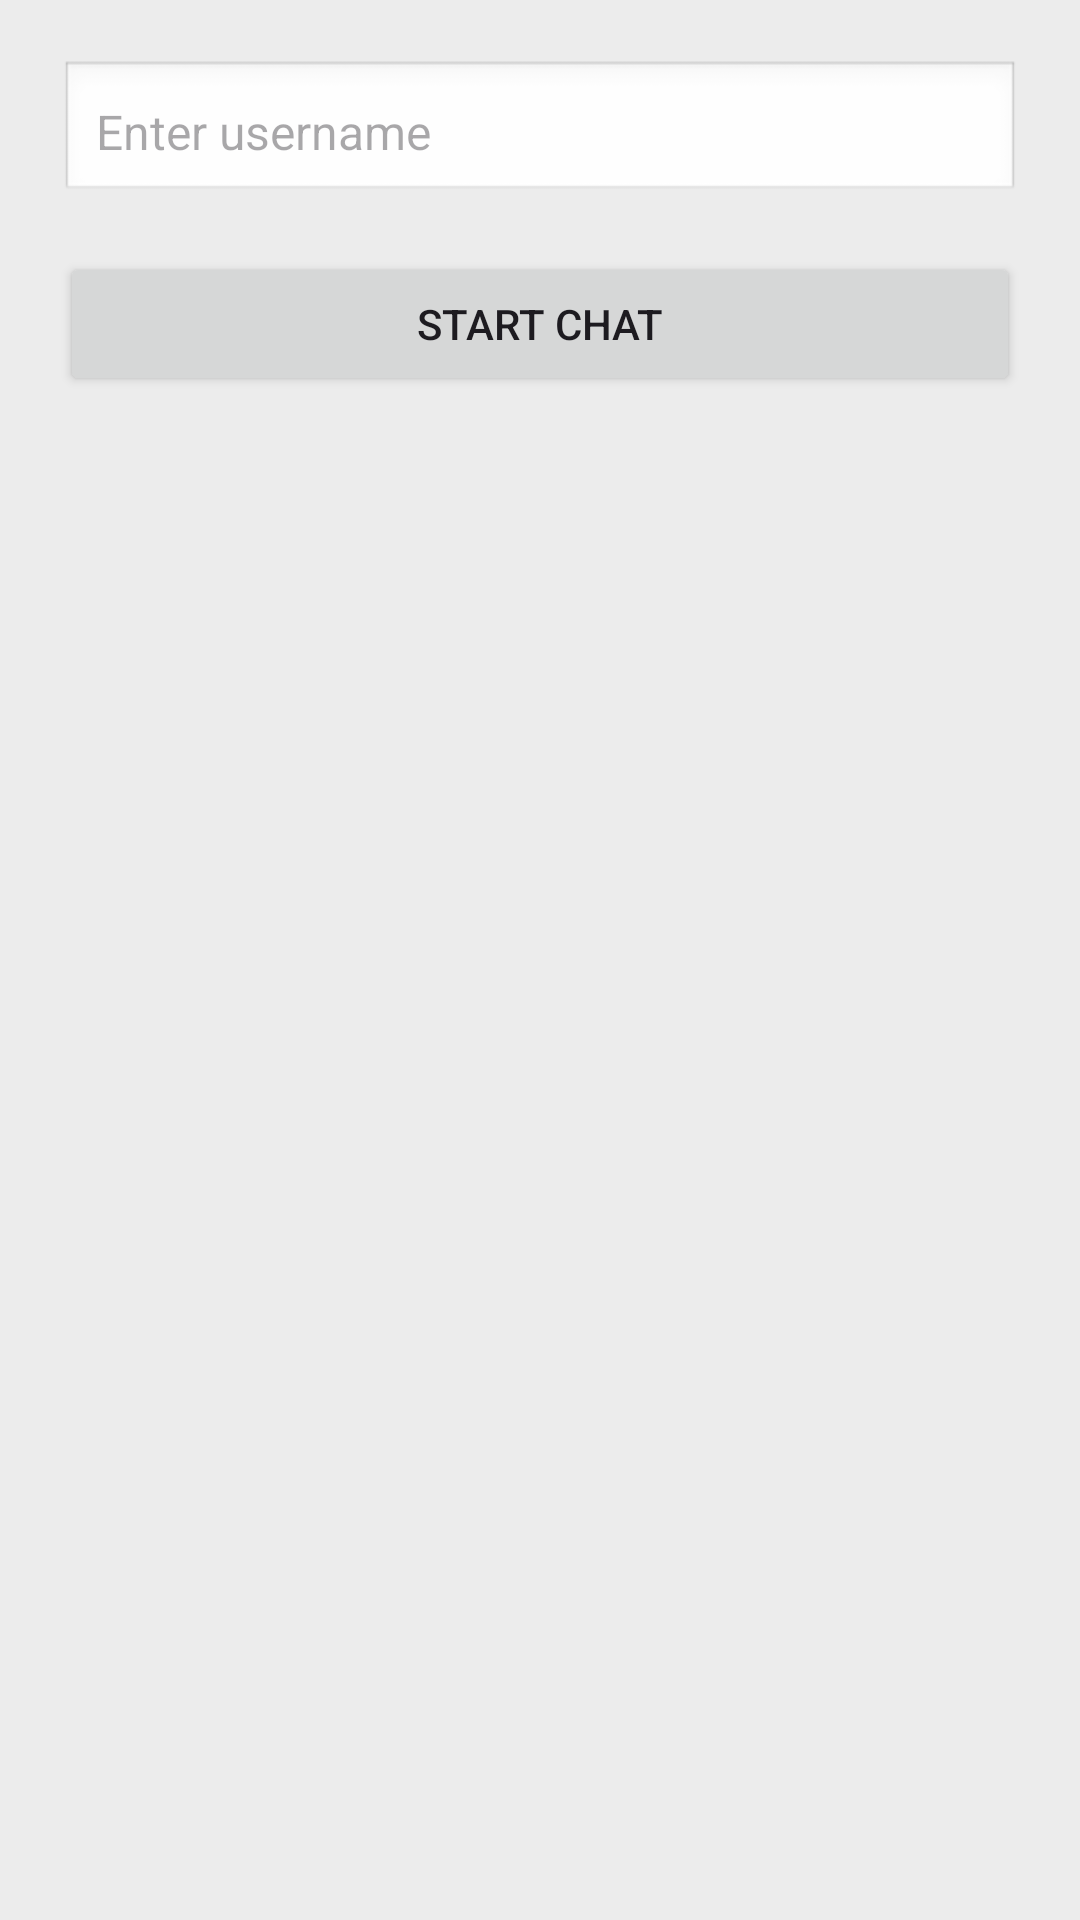

Write the Android layout XML for this screen, with the resource values it uses.
<!-- AndroidManifest.xml: application theme Theme.CSE476Assignment2 -->
<!-- res/layout/activity_chat_search.xml -->
<?xml version="1.0" encoding="utf-8"?>
<LinearLayout xmlns:android="http://schemas.android.com/apk/res/android"
    android:layout_width="match_parent"
    android:layout_height="match_parent"
    android:orientation="vertical"
    android:padding="20dp"
    android:gravity="center_horizontal">

    
    <EditText
        android:id="@+id/edtSearchUsername"
        android:layout_width="match_parent"
        android:layout_height="wrap_content"
        android:hint="Enter username"
        android:padding="12dp"
        android:textSize="16sp"
        android:background="@android:drawable/edit_text"
        android:layout_marginBottom="16dp" />

    <Button
        android:id="@+id/btnStartChat"
        android:layout_width="match_parent"
        android:layout_height="wrap_content"
        android:text="Start Chat" />

</LinearLayout>
<!-- resources referenced by this layout -->
<resources>
  <style name="Theme.CSE476Assignment2" parent="Base.Theme.CSE476Assignment2" />
  <style name="Base.Theme.CSE476Assignment2" parent="Theme.Material3.DayNight.NoActionBar">
          
          
          
          <item name="android:windowBackground">@color/app_background</item>
          
      </style>
  <color name="app_background">#ECECEC</color>
</resources>
